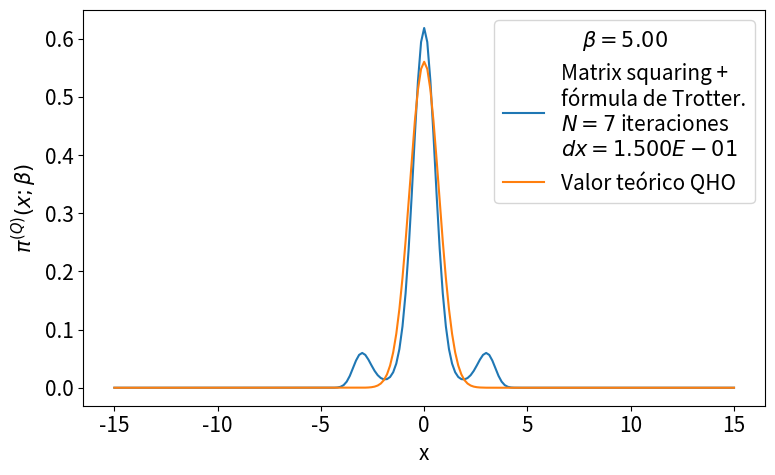

Python code for this plot:
# -*- coding: utf-8 -*-
from __future__ import division
import numpy as np
import matplotlib.pyplot as plt
from time import time
import pandas as pd

def rho_free(x,xp,beta):
    """
    Uso: devuelve elemento de matriz dsnsidad para el caso de una partícula libre en un toro infinito.
    """
    return (2.*np.pi*beta)**(-0.5) * np.exp(-(x-xp)**2 / (2 * beta) )

def harmonic_potential(x):
    """Devuelve valor del potencial harmónico para una posición x dada"""
    return 0.5*x**2

def anharmonic_potential(x):
    """Devuelve valor de potencial anharmónico para una posición x dada"""
    #return 0.5*x**2 - x**3 + x**4
    return x**2*(1+np.cos(x))

def QHO_canonical_ensemble(x,beta):
    """
    Uso:    calcula probabilidad teórica cuántica de encontrar al osciladoe armónico 
            (presente en un baño térmico) en la posición x.
    
    Recibe:
        x: float            -> posición
        beta: float         -> inverso de temperatura en unidades reducidas beta = 1/T.
    
    Devuelve:
        probabilidad teórica cuántica en posición dada para temperatura T dada. 
    """
    return (np.tanh(beta/2.)/np.pi)**0.5 * np.exp(- x**2 * np.tanh(beta/2.))

def rho_trotter(x_max = 5., nx = 101, beta=1, potential=harmonic_potential):
    """
    Uso:    devuelve matriz densidad en aproximación de Trotter para altas temperaturas y un potencial dado

    Recibe:
        grid: list      -> lista de dimensión N
        beta: float     -> inverso de temperatura en unidades reducidas
        potential: func -> potencial de interacción

    Devuelve:
        matrix          -> matriz densidad de dimension NxN
    """
    dx = 2. * x_max / (nx - 1)
    grid_x = np.array([i*dx for i in range(-int((nx-1)/2), int(nx/2 + 1))])
    rho = np.array([ [ rho_free(x , xp, beta) * np.exp(-0.5*beta*(potential(x)+potential(xp))) for x in grid_x] for xp in grid_x])
    return rho, grid_x, dx

def density_matrix_squaring(rho, grid_x, N_iter = 1, beta_ini = 1, print_steps=True):
    """
    Uso:    
    """
    dx = grid_x[1] - grid_x[0]
    beta_fin = beta_ini * 2 **  N_iter
    print('\nbeta_ini = %.3f'%beta_ini,
            '\n----------------------------------------------------------------')
    for i in range(N_iter):
        rho = dx * np.dot(rho,rho)
        if print_steps==True:
            print(u'Iteration %d)  2^%d * beta_ini --> 2^%d * beta_ini'%(i, i, i+1))
    trace_rho = np.trace(rho)*dx
    return rho, trace_rho, beta_fin

def save_pi_x_csv(grid_x, x_weights, file_name, relevant_info, print_data=True):
    # Guardamos datos de pi(x;beta) en archivo .csv usando pandas
    pi_x_data = {'Position x': grid_x,
                'Prob. density': x_weights}
    pi_x_data = pd.DataFrame(data=pi_x_data)
    with open(file_name,mode='w') as rho_csv:
        rho_csv.write(relevant_info+'\n')
    rho_csv.close()
    with open(file_name,mode='a') as rho_csv:
        pi_x_data.to_csv(rho_csv)
    rho_csv.close()
    if print_data==True:
        print(pi_x_data)
    return pi_x_data


def run_pi_x_squaring(x_max=5., nx=200, N_iter=7, beta_fin=4, potential=harmonic_potential,
                         potential_string =  'harmonic_potential', print_steps=True,
                         save_data=True, plot=True, save_plot=True, show_plot=True):
    beta_ini = beta_fin * 2**(-N_iter)
    # Cálculo de rho con aproximación de Trotter
    rho, grid_x, dx = rho_trotter(x_max, nx, beta_ini, potential)
    # Aproximación de rho con matrix squaring iterado N_iter veces.
    rho, trace_rho, beta_fin_2 = density_matrix_squaring(rho, grid_x, N_iter, 
                                                            beta_ini, print_steps)
    print('----------------------------------------------------------------\n',
           u'beta_fin = %.3f   Z(beta_fin) = Tr(rho(beta_fin)) ≈ %.3E \n'%(beta_fin_2,trace_rho))
    # Normalización de rho y cálculo de densidades de probabilidad para valores en grid_x
    rho_normalized = rho/trace_rho
    x_weights = np.diag(rho_normalized)
    if save_data==True:
        # Nombre del archivo csv en el que guardamos valores de pi(x;beta_fin)
        file_name = u'pi_x-%s-x_max_%.3f-nx_%d-N_iter_%d-beta_fin_%.3f.csv'\
                                            %(potential_string,x_max,nx,N_iter,beta_fin)
        # Información relevante para agregar como comentario al archivo csv
        relevant_info = u'# %s   x_max = %.3f   nx = %d   '%(potential_string,x_max,nx) + \
                        u'N_iter = %d   beta_ini = %.3f   '%(N_iter,beta_ini,) + \
                        u'beta_fin = %.3f'%beta_fin
        # Guardamos valores  de pi(x;beta_fin) en archivo csv
        save_pi_x_csv(grid_x, x_weights, file_name, relevant_info, print_data=0)
    # Gráfica y comparación con teoría
    if plot == True:
        plt.figure(figsize=(8,5))
        plt.plot(grid_x, x_weights, label = 'Matrix squaring +\nfórmula de Trotter.\n$N=%d$ iteraciones\n$dx=%.3E$'%(N_iter,dx))
        plt.plot(grid_x, QHO_canonical_ensemble(grid_x,beta_fin), label=u'Valor teórico QHO')
        plt.xlabel(u'x')
        plt.ylabel(u'$\pi^{(Q)}(x;\\beta)$')
        plt.legend(loc='best',title=u'$\\beta=%.2f$'%beta_fin)
        plt.tight_layout()
        if save_plot==True:
            plot_name = u'pi_x-plot-%s-x_max_%.3f-nx_%d-N_iter_%d-beta_fin_%.3f.eps'\
                                            %(potential_string,x_max,nx,N_iter,beta_fin)
            plt.savefig(plot_name)
        if show_plot==True:
            plt.show()
        plt.close()
    return 0

plt.rcParams.update({'font.size':15})
run_pi_x_squaring(x_max=15., nx=201, N_iter=7, beta_fin=5, potential=anharmonic_potential,
                         potential_string =  'anharmonic_potential', print_steps=True,
                         save_data=True, plot=True, save_plot=False, show_plot=True)
